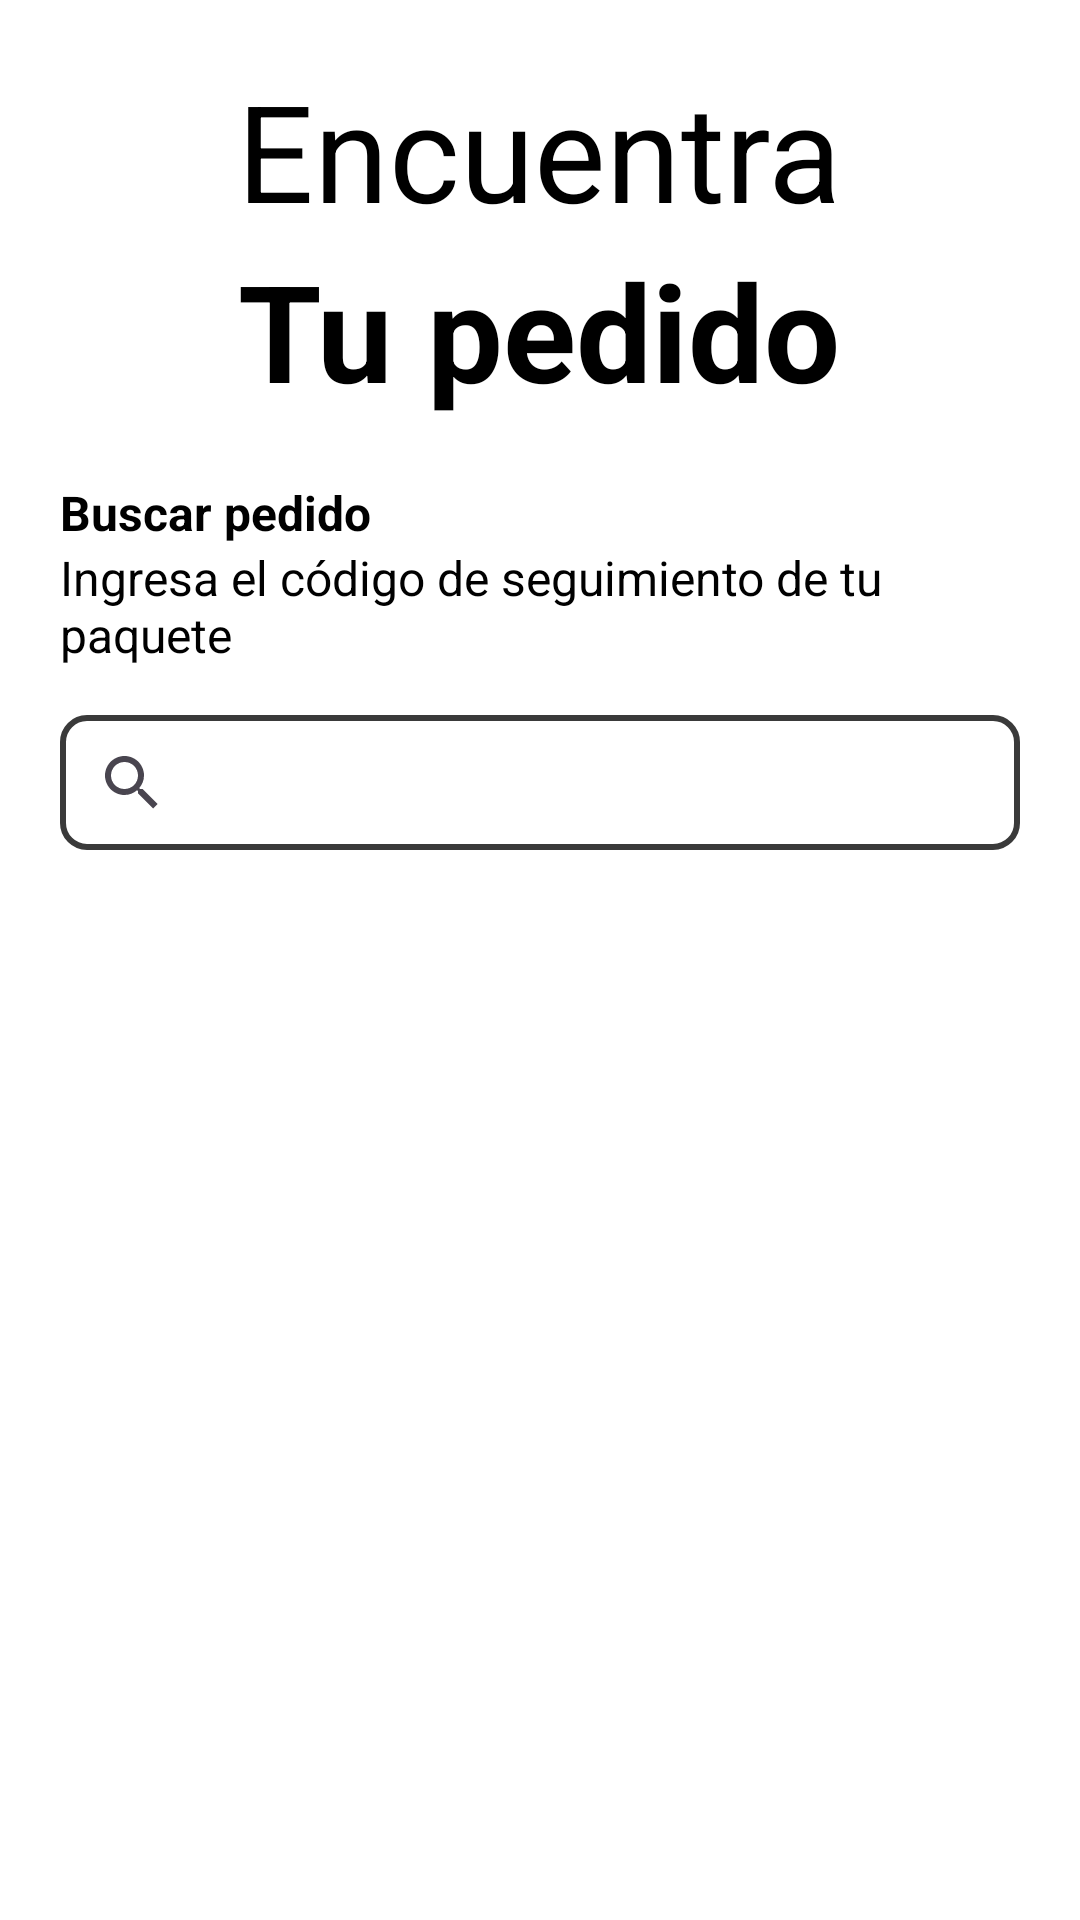

Reconstruct the res/layout file that produces this screen, plus the resources it refers to.
<!-- AndroidManifest.xml: application theme Theme.ProyectoPDM115Grupo3 -->
<!-- res/layout/fragment_locate_package_user.xml -->
<androidx.constraintlayout.widget.ConstraintLayout xmlns:android="http://schemas.android.com/apk/res/android"
    xmlns:app="http://schemas.android.com/apk/res-auto"
    android:layout_width="match_parent"
    android:layout_height="match_parent"
    xmlns:tools="http://schemas.android.com/tools"
    android:background="@color/white"
    tools:context=".comprador.LocatePackageUser">

    
    <LinearLayout
        android:id="@+id/headerLayout"
        android:orientation="vertical"
        android:layout_width="0dp"
        android:layout_height="wrap_content"
        android:padding="20dp"
        android:gravity="center"
        app:layout_constraintTop_toTopOf="parent"
        app:layout_constraintStart_toStartOf="parent"
        app:layout_constraintEnd_toEndOf="parent">

        <TextView
            android:text="Encuentra"
            android:textSize="45sp"
            android:textColor="#000000"
            android:layout_width="wrap_content"
            android:layout_height="wrap_content" />

        <TextView
            android:text="Tu pedido"
            android:textSize="45sp"
            android:textStyle="bold"
            android:textColor="#000000"
            android:layout_width="wrap_content"
            android:layout_height="wrap_content" />
    </LinearLayout>

    
    <LinearLayout
        android:id="@+id/searchDescription"
        android:orientation="vertical"
        android:layout_width="0dp"
        android:layout_height="wrap_content"
        android:paddingHorizontal="20dp"
        app:layout_constraintTop_toBottomOf="@id/headerLayout"
        app:layout_constraintStart_toStartOf="parent"
        app:layout_constraintEnd_toEndOf="parent">

        <TextView
            android:text="Buscar pedido"
            android:textSize="16sp"
            android:textStyle="bold"
            android:textColor="#000000"
            android:layout_width="wrap_content"
            android:layout_height="wrap_content" />

        <TextView
            android:text="Ingresa el código de seguimiento de tu paquete"
            android:textSize="16sp"
            android:textColor="#000000"
            android:layout_width="wrap_content"
            android:layout_height="wrap_content" />
    </LinearLayout>

    
    <androidx.appcompat.widget.SearchView
        android:id="@+id/swBuscarPedido"
        android:iconifiedByDefault="false"
        android:layout_width="0dp"
        android:layout_height="45dp"
        android:layout_marginTop="16dp"
        android:layout_marginHorizontal="20dp"
        android:background="@drawable/border_searchview"
        android:queryHint="Buscar pedido..."
        app:layout_constraintTop_toBottomOf="@id/searchDescription"
        app:layout_constraintStart_toStartOf="parent"
        app:layout_constraintEnd_toEndOf="parent" />

    
    <androidx.recyclerview.widget.RecyclerView
        android:id="@+id/recyclerView"
        android:layout_width="0dp"
        android:layout_height="0dp"
        android:padding="20dp"
        app:layout_constraintTop_toBottomOf="@id/swBuscarPedido"
        app:layout_constraintBottom_toBottomOf="parent"
        app:layout_constraintStart_toStartOf="parent"
        app:layout_constraintEnd_toEndOf="parent"
        tools:listitem="@layout/list_item_pedido" />

    <androidx.constraintlayout.widget.ConstraintLayout
        android:id="@+id/containerProgressBar"
        android:layout_width="0dp"
        android:layout_height="0dp"
        android:visibility="gone"
        android:background="@color/white"
        app:layout_constraintTop_toTopOf="@+id/recyclerView"
        app:layout_constraintBottom_toBottomOf="@+id/recyclerView"
        app:layout_constraintStart_toStartOf="@+id/recyclerView"
        app:layout_constraintEnd_toEndOf="@+id/recyclerView">
        <ProgressBar
            android:id="@+id/globalProgressBar"
            android:layout_width="80dp"
            android:layout_height="80dp"
            android:visibility="visible"
            app:layout_constraintTop_toTopOf="parent"
            app:layout_constraintBottom_toBottomOf="parent"
            app:layout_constraintStart_toStartOf="parent"
            app:layout_constraintEnd_toEndOf="parent"/>

    </androidx.constraintlayout.widget.ConstraintLayout>

    <LinearLayout
        android:id="@+id/containerMessage"
        android:layout_width="match_parent"
        android:layout_height="match_parent"
        android:background="@color/white"
        android:orientation="vertical"
        android:padding="20dp"
        android:gravity="center"
        android:visibility="gone"
        app:layout_constraintTop_toTopOf="@+id/recyclerView"
        app:layout_constraintBottom_toBottomOf="@+id/recyclerView"
        app:layout_constraintStart_toStartOf="@+id/recyclerView"
        app:layout_constraintEnd_toEndOf="@+id/recyclerView" >

        <TextView
            android:id="@+id/txtMessage"
            android:layout_width="match_parent"
            android:layout_height="wrap_content"
            android:gravity="center"
            android:layout_marginBottom="20dp"
            android:textColor="@color/black"
            android:textStyle="bold" />
    </LinearLayout>

</androidx.constraintlayout.widget.ConstraintLayout>
<!-- res/layout/list_item_pedido.xml (included above) -->
<androidx.cardview.widget.CardView xmlns:android="http://schemas.android.com/apk/res/android"
    xmlns:app="http://schemas.android.com/apk/res-auto"
    android:layout_width="match_parent"
    android:layout_height="wrap_content"
    android:layout_margin="8dp"
    app:cardCornerRadius="0dp"
    app:cardElevation="1dp"
    app:cardBackgroundColor="@color/white">

    <LinearLayout
        android:layout_width="match_parent"
        android:layout_height="wrap_content"
        android:orientation="horizontal"
        android:padding="12dp">

        
        <LinearLayout
            android:layout_width="wrap_content"
            android:layout_height="match_parent"
            android:orientation="vertical"
            android:gravity="center_horizontal">

            
            <ImageView
                android:id="@+id/ivIcon"
                android:layout_width="40dp"
                android:layout_height="40dp"
                android:src="@drawable/ic_clock"
                android:contentDescription="Icono de estado" />

            
            <View
                android:layout_width="2dp"
                android:layout_height="0dp"
                android:layout_weight="1"
                android:background="@drawable/dashed_line" />
        </LinearLayout>

        
        <LinearLayout
            android:layout_width="0dp"
            android:layout_height="wrap_content"
            android:layout_weight="1"
            android:orientation="vertical"
            android:paddingStart="12dp">

            <TextView
                android:layout_width="wrap_content"
                android:layout_height="wrap_content"
                android:text="Nombre del remitente"
                android:textColor="@android:color/black"
                android:textSize="16sp" />

            <TextView
                android:id="@+id/tv_nombre_destinatario"
                android:layout_width="wrap_content"
                android:layout_height="wrap_content"
                android:paddingVertical="12dp"
                android:text="Nombre"
                android:textStyle="bold"
                android:textColor="@android:color/black"
                android:textSize="18sp" />

            <TextView
                android:id="@+id/tv_numero_telefonico"
                android:layout_width="wrap_content"
                android:layout_height="wrap_content"
                android:paddingBottom="8dp"
                android:text="Numero telefónico: 2333-2222"
                android:textColor="@android:color/black"
                android:textSize="14sp"
                android:textStyle="bold" />

            <TextView
                android:id="@+id/tv_observaciones"
                android:layout_width="wrap_content"
                android:layout_height="wrap_content"
                android:paddingBottom="8dp"
                android:text="Pedido entregado a repartidor"
                android:textColor="@android:color/darker_gray"
                android:textSize="14sp" />
        </LinearLayout>

    </LinearLayout>
</androidx.cardview.widget.CardView>
<!-- resources referenced by this layout -->
<resources>
  <color name="black">#FF000000</color>
  <color name="white">#FFFFFFFF</color>
  <!-- drawable border_searchview (drawable) -->
  <?xml version="1.0" encoding="utf-8"?>
  <shape xmlns:android="http://schemas.android.com/apk/res/android"
      android:shape="rectangle">
      <solid android:color="#FFFFFF" />
      <stroke android:width="2dp" android:color="#3A3A3A" />
      <corners android:radius="8dp" />
  </shape>
  <!-- drawable dashed_line (drawable) -->
  <?xml version="1.0" encoding="utf-8"?>
  <shape xmlns:android="http://schemas.android.com/apk/res/android" android:shape="rectangle">
      <size android:width="2dp" />
      <stroke
          android:width="1dp"
          android:color="#74C2E1"
          android:dashWidth="6dp"
          android:dashGap="4dp" />
  </shape>
  <!-- drawable ic_clock: png bitmap (drawable, 2056 bytes) -->
  <style name="Theme.ProyectoPDM115Grupo3" parent="Base.Theme.ProyectoPDM115Grupo3" />
  <style name="Base.Theme.ProyectoPDM115Grupo3" parent="Theme.Material3.DayNight.NoActionBar">
          
          
      </style>
</resources>
